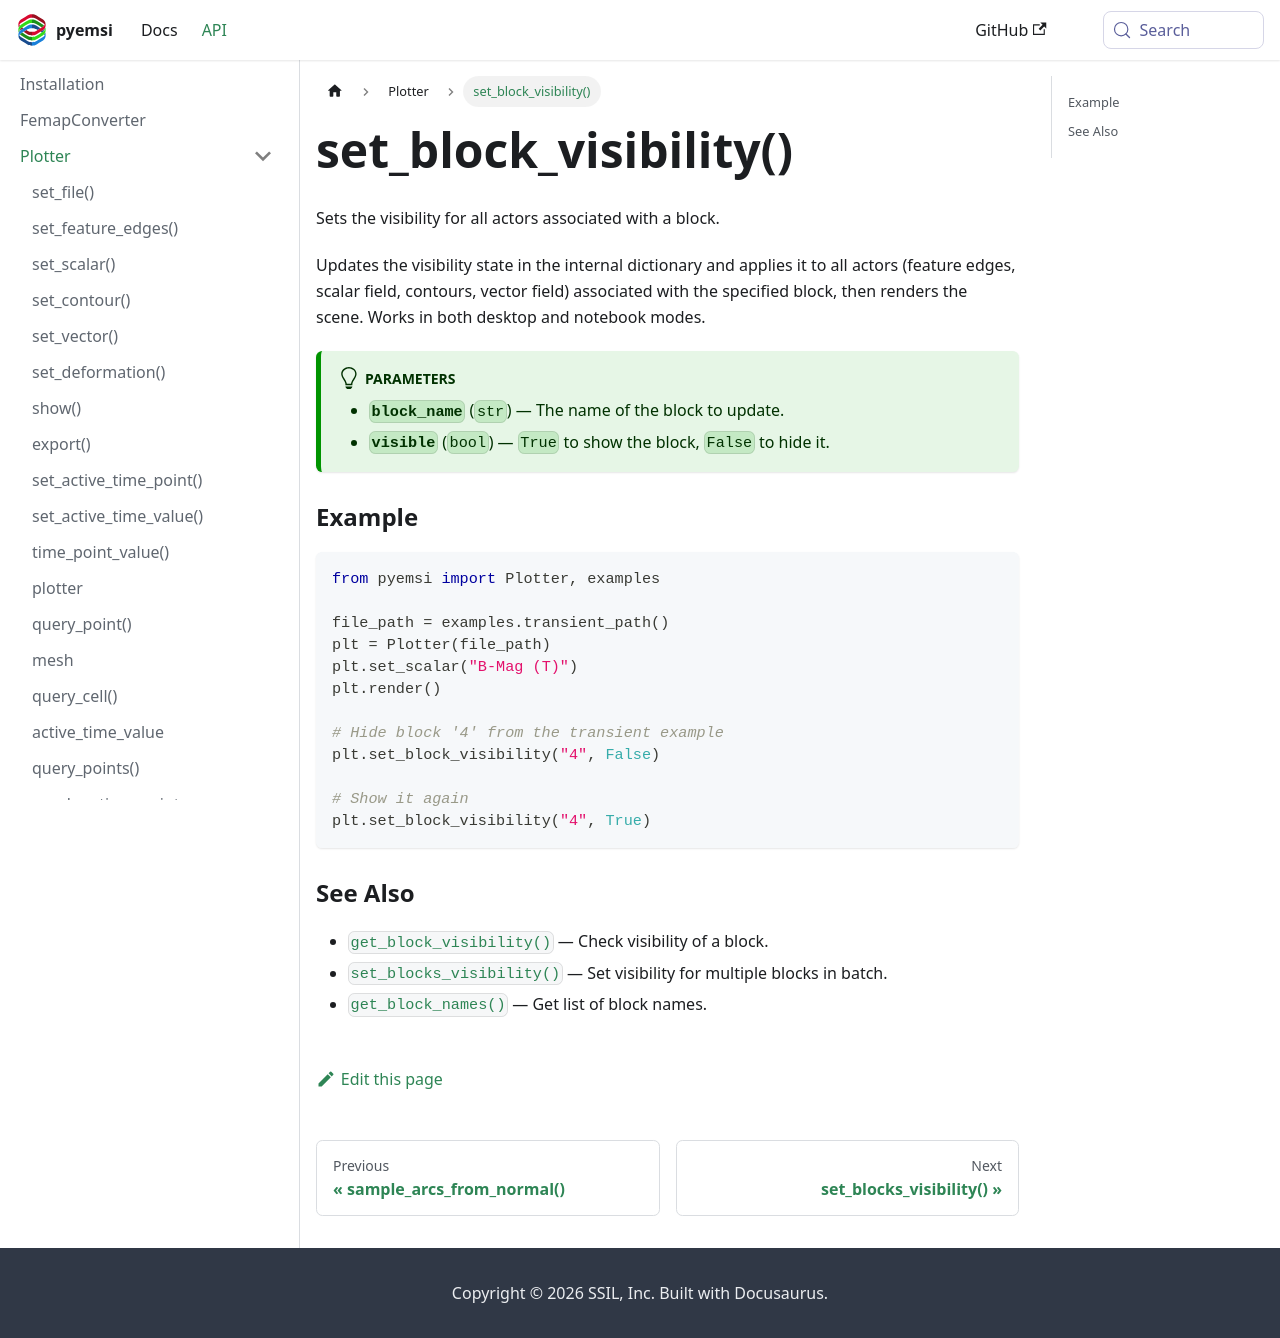

repository: EMSolution-SSIL/pyemsi · page: docs/api/Plotter/set_block_visibility/index.html · generator: docusaurus

---
title: set_block_visibility()
sidebar_position: 22
---

Sets the visibility for all actors associated with a block.

Updates the visibility state in the internal dictionary and applies it to all actors (feature edges, scalar field, contours, vector field) associated with the specified block, then renders the scene. Works in both desktop and notebook modes.

:::tip[Parameters]
- **`block_name`** (`str`) — The name of the block to update.
- **`visible`** (`bool`) — `True` to show the block, `False` to hide it.
:::

### Example

```python
from pyemsi import Plotter, examples

file_path = examples.transient_path()
plt = Plotter(file_path)
plt.set_scalar("B-Mag (T)")
plt.render()

# Hide block '4' from the transient example
plt.set_block_visibility("4", False)

# Show it again
plt.set_block_visibility("4", True)
```

### See Also

- [`get_block_visibility()`](../get_block_visibility) — Check visibility of a block.
- [`set_blocks_visibility()`](../set_blocks_visibility) — Set visibility for multiple blocks in batch.
- [`get_block_names()`](../get_block_names) — Get list of block names.
